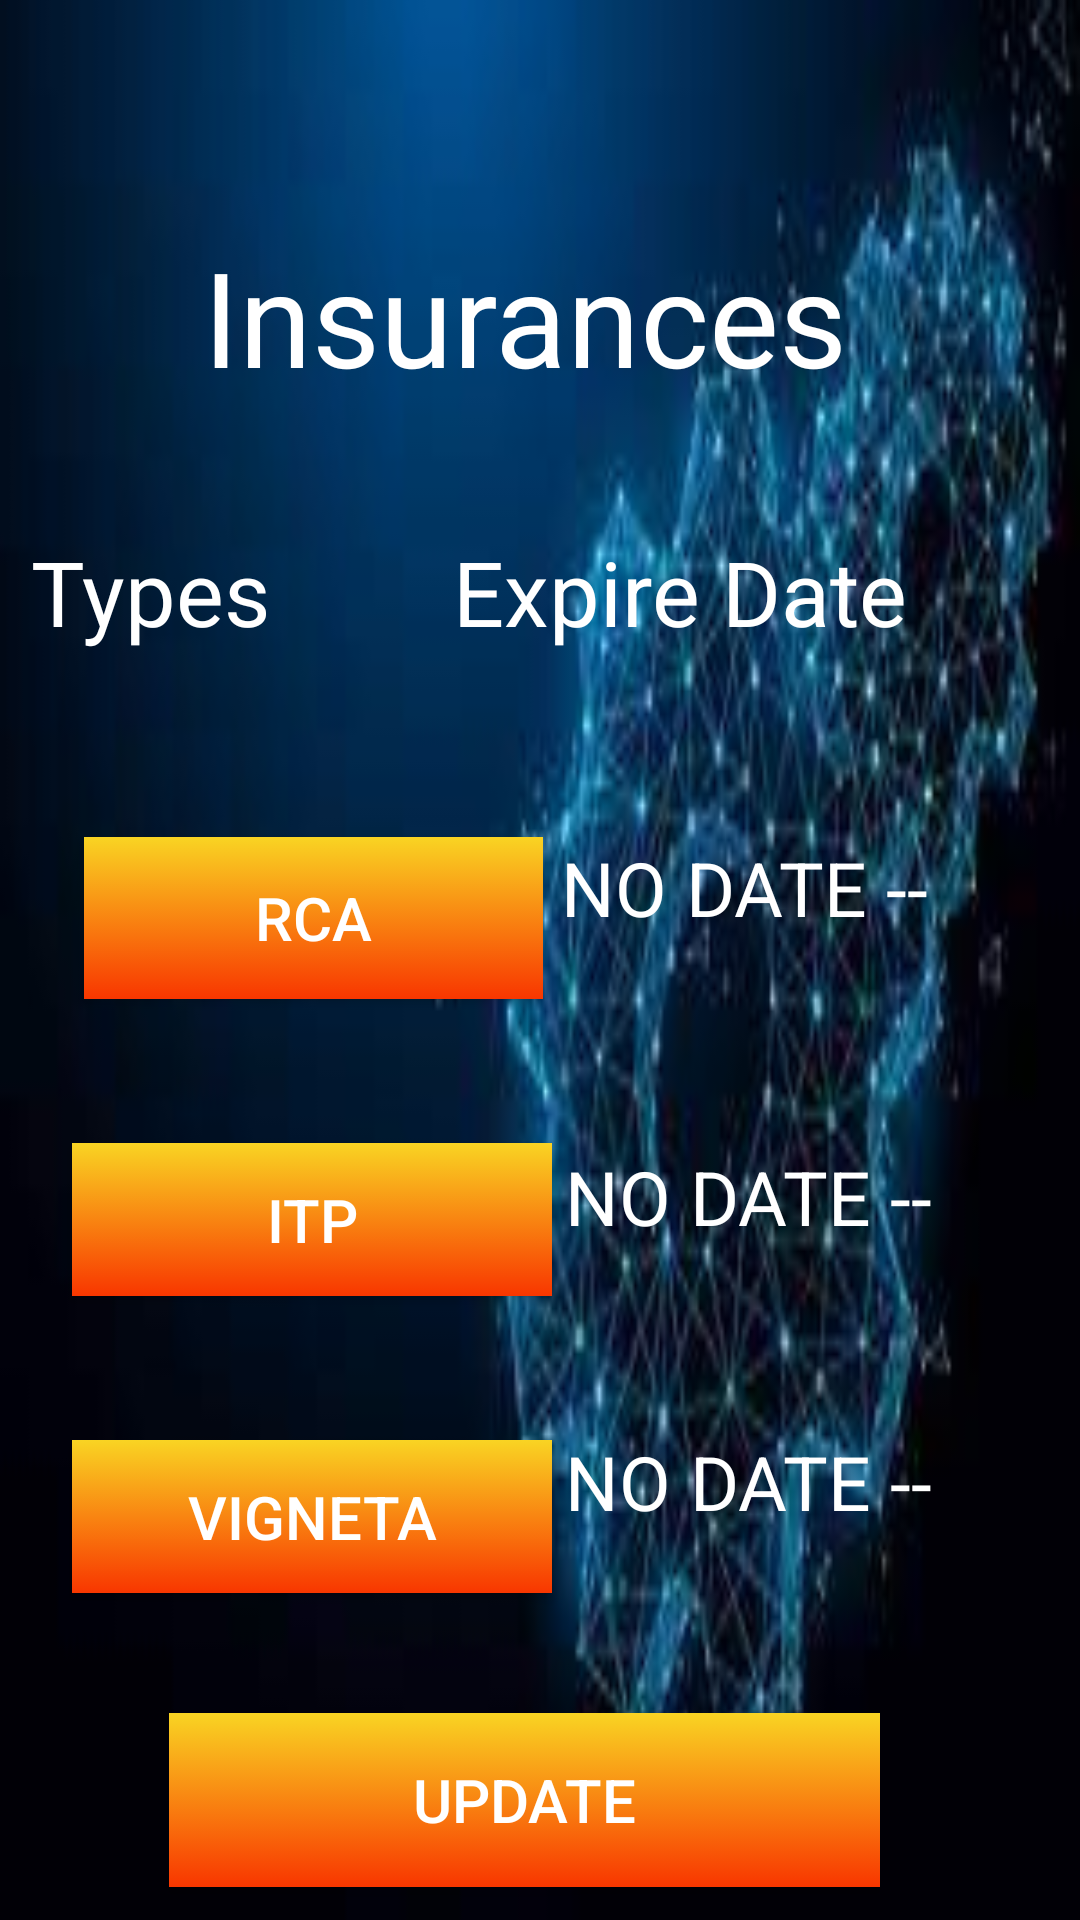

Produce the Android XML layout that renders to this screen, including the resource entries it uses.
<!-- AndroidManifest.xml: application theme Theme.CarTracker -->
<!-- res/layout/activity_insurances.xml -->
<?xml version="1.0" encoding="utf-8"?>
<androidx.constraintlayout.widget.ConstraintLayout xmlns:android="http://schemas.android.com/apk/res/android"
    xmlns:app="http://schemas.android.com/apk/res-auto"
    xmlns:tools="http://schemas.android.com/tools"
    android:layout_width="match_parent"
    android:layout_height="match_parent"
    android:background="@drawable/background_settings"
    tools:context=".InsurancesActivity">

    <TextView
        android:id="@+id/InsurancesScreen"
        android:layout_width="224dp"
        android:layout_height="49dp"
        android:layout_marginTop="76dp"
        android:text="@string/InsurancesScreen"
        android:textColor="#ffffff"
        android:textSize="44sp"
        app:layout_constraintEnd_toEndOf="parent"
        app:layout_constraintHorizontal_bias="0.497"
        app:layout_constraintStart_toStartOf="parent"
        app:layout_constraintTop_toTopOf="parent" />

    <TextView
        android:id="@+id/ExpireDateLabel"
        android:layout_width="169dp"
        android:layout_height="50dp"
        android:layout_marginTop="52dp"
        android:layout_marginEnd="40dp"
        android:text="@string/ExpireDateLabel"
        android:textColor="#ffffff"
        android:textSize="30sp"
        app:layout_constraintEnd_toEndOf="parent"
        app:layout_constraintTop_toBottomOf="@+id/InsurancesScreen" />

    <TextView
        android:id="@+id/TypesLabel"
        android:layout_width="98dp"
        android:layout_height="50dp"
        android:layout_marginTop="52dp"
        android:layout_marginEnd="40dp"
        android:text="@string/TypesLabel"
        android:textColor="#ffffff"
        android:textSize="30sp"
        app:layout_constraintEnd_toStartOf="@+id/ExpireDateLabel"
        app:layout_constraintHorizontal_bias="0.796"
        app:layout_constraintStart_toStartOf="parent"
        app:layout_constraintTop_toBottomOf="@+id/InsurancesScreen" />

    <Button
        android:id="@+id/RCAButton"
        android:layout_width="153dp"
        android:layout_height="54dp"
        android:layout_marginStart="28dp"
        android:layout_marginTop="52dp"
        android:background="@drawable/button_background"
        android:text="@string/RCALinkButton"
        android:textColor="#ffffff"
        android:textSize="20sp"
        app:layout_constraintStart_toStartOf="parent"
        app:layout_constraintTop_toBottomOf="@+id/TypesLabel" />

    <TextView
        android:id="@+id/ExpireRca"
        android:layout_width="160dp"
        android:layout_height="51dp"
        android:layout_marginTop="52dp"
        android:layout_marginEnd="48dp"
        android:text="@string/NoDateLabel"
        android:textColor="#ffffff"
        android:textSize="25sp"
        app:layout_constraintEnd_toEndOf="parent"
        app:layout_constraintHorizontal_bias="0.5"
        app:layout_constraintStart_toEndOf="@+id/RCAButton"
        app:layout_constraintTop_toBottomOf="@+id/ExpireDateLabel" />

    <Button
        android:id="@+id/ITPButton"
        android:layout_width="160dp"
        android:layout_height="51dp"
        android:layout_marginStart="24dp"
        android:layout_marginTop="48dp"
        android:background="@drawable/button_background"
        android:text="@string/ITPButton"
        android:textColor="#ffffff"
        android:textSize="20sp"
        app:layout_constraintStart_toStartOf="parent"
        app:layout_constraintTop_toBottomOf="@+id/RCAButton" />

    <TextView
        android:id="@+id/ExpireITP"
        android:layout_width="160dp"
        android:layout_height="51dp"
        android:layout_marginTop="52dp"
        android:layout_marginEnd="48dp"
        android:text="@string/NoDateLabel"
        android:textColor="#ffffff"
        android:textSize="25sp"
        app:layout_constraintEnd_toEndOf="parent"
        app:layout_constraintHorizontal_bias="0.5"
        app:layout_constraintStart_toEndOf="@+id/ITPButton"
        app:layout_constraintTop_toBottomOf="@+id/ExpireRca" />

    <Button
        android:id="@+id/VignetaButton"
        android:layout_width="160dp"
        android:layout_height="51dp"
        android:layout_marginStart="24dp"
        android:layout_marginTop="48dp"
        android:background="@drawable/button_background"
        android:text="@string/VignetaButton"
        android:textColor="#ffffff"
        android:textSize="20sp"
        app:layout_constraintStart_toStartOf="parent"
        app:layout_constraintTop_toBottomOf="@+id/ITPButton" />

    <TextView
        android:id="@+id/ExpireVigneta"
        android:layout_width="160dp"
        android:layout_height="51dp"
        android:layout_marginTop="44dp"
        android:layout_marginEnd="48dp"
        android:text="@string/NoDateLabel"
        android:textColor="#ffffff"
        android:textSize="25sp"
        app:layout_constraintEnd_toEndOf="parent"
        app:layout_constraintHorizontal_bias="0.5"
        app:layout_constraintStart_toEndOf="@+id/VignetaButton"
        app:layout_constraintTop_toBottomOf="@+id/ExpireITP" />

    <Button
        android:id="@+id/UpdateButton"
        android:layout_width="237dp"
        android:layout_height="58dp"
        android:layout_marginTop="40dp"
        android:background="@drawable/button_background"
        android:text="@string/UpdateButton"
        android:textColor="#ffffff"
        android:textSize="20sp"
        app:layout_constraintEnd_toEndOf="parent"
        app:layout_constraintHorizontal_bias="0.459"
        app:layout_constraintStart_toStartOf="parent"
        app:layout_constraintTop_toBottomOf="@+id/VignetaButton" />

</androidx.constraintlayout.widget.ConstraintLayout>
<!-- resources referenced by this layout -->
<resources>
  <!-- drawable background_settings: jpg bitmap (drawable, 12908 bytes) -->
  <!-- drawable button_background (drawable) -->
  <?xml version="1.0" encoding="utf-8"?>
  <selector xmlns:android="http://schemas.android.com/apk/res/android">
      <item>
          <shape>
              <gradient
                  android:angle="90"
                  android:startColor="#f83600"
                  android:endColor="#f9d423"
                  android:type="linear" />
          </shape>
      </item>
  </selector>
  <string name="ExpireDateLabel">Expire Date</string>
  <string name="ITPButton">ITP</string>
  <string name="InsurancesScreen">Insurances</string>
  <string name="NoDateLabel">-- NO DATE --</string>
  <string name="RCALinkButton">RCA</string>
  <string name="TypesLabel">Types</string>
  <string name="UpdateButton">Update</string>
  <string name="VignetaButton">Vigneta</string>
  <style name="Theme.CarTracker" parent="Theme.AppCompat.DayNight.NoActionBar">
          
          <item name="colorPrimary">@color/purple_500</item>
          <item name="colorPrimaryVariant">@color/purple_700</item>
          <item name="colorOnPrimary">@color/white</item>
          
          <item name="colorSecondary">@color/teal_200</item>
          <item name="colorSecondaryVariant">@color/teal_700</item>
          <item name="colorOnSecondary">@color/black</item>
          
          <item name="android:statusBarColor" tools:targetApi="l">?attr/colorPrimaryVariant</item>
          
      </style>
  <!-- not gathered from this repository: default colours our renderer supplied (Android Studio template values) -->
  <color name="purple_500">#FF6200EE</color>
  <color name="purple_700">#FF3700B3</color>
  <color name="teal_200">#FF03DAC5</color>
  <color name="teal_700">#FF018786</color>
  <color name="black">#FF000000</color>
  <color name="white">#FFFFFFFF</color>
</resources>
